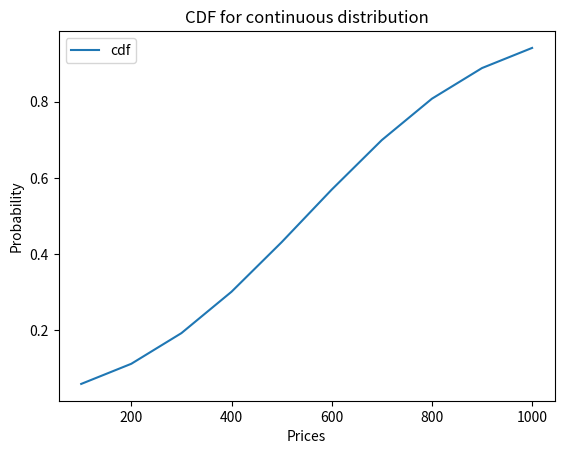

Write Python code to recreate this figure.
import numpy as np
from scipy.stats import norm
import matplotlib.pyplot as plt


if __name__=='__main__':

    test_prices = np.array([x*100 for x in range(1,11)])
    mean, std = np.mean(test_prices), np.std(test_prices)
    cdf = norm.cdf(test_prices, mean, std)
    plt.plot(test_prices,cdf,label="cdf")
    plt.xlabel("Prices")
    plt.ylabel("Probability")
    plt.title("CDF for continuous distribution")
    plt.legend()
    #plt.show()
    plt.savefig('plot.png')